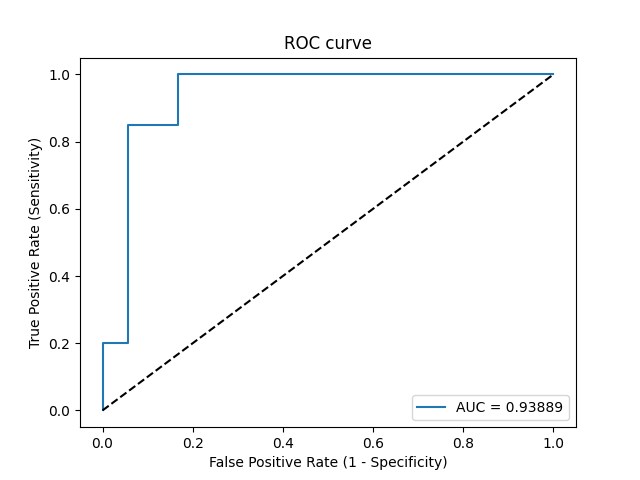

The data file committed next to this chart (first rows):
Threshold, Sensitivity, Specificity, NPV, PPV
inf, 0.0, 1.0, 0.4737, 0
0.8754, 0.05, 1.0, 0.4865, 1.0
0.8635, 0.2, 1.0, 0.5294, 1.0
0.8498, 0.2, 0.9444, 0.5152, 0.8
0.6947, 0.85, 0.9444, 0.85, 0.9444
0.6729, 0.85, 0.8333, 0.8333, 0.85
0.6336, 1.0, 0.8333, 1.0, 0.8696
0.5207, 1.0, 0.0, 0, 0.5263
